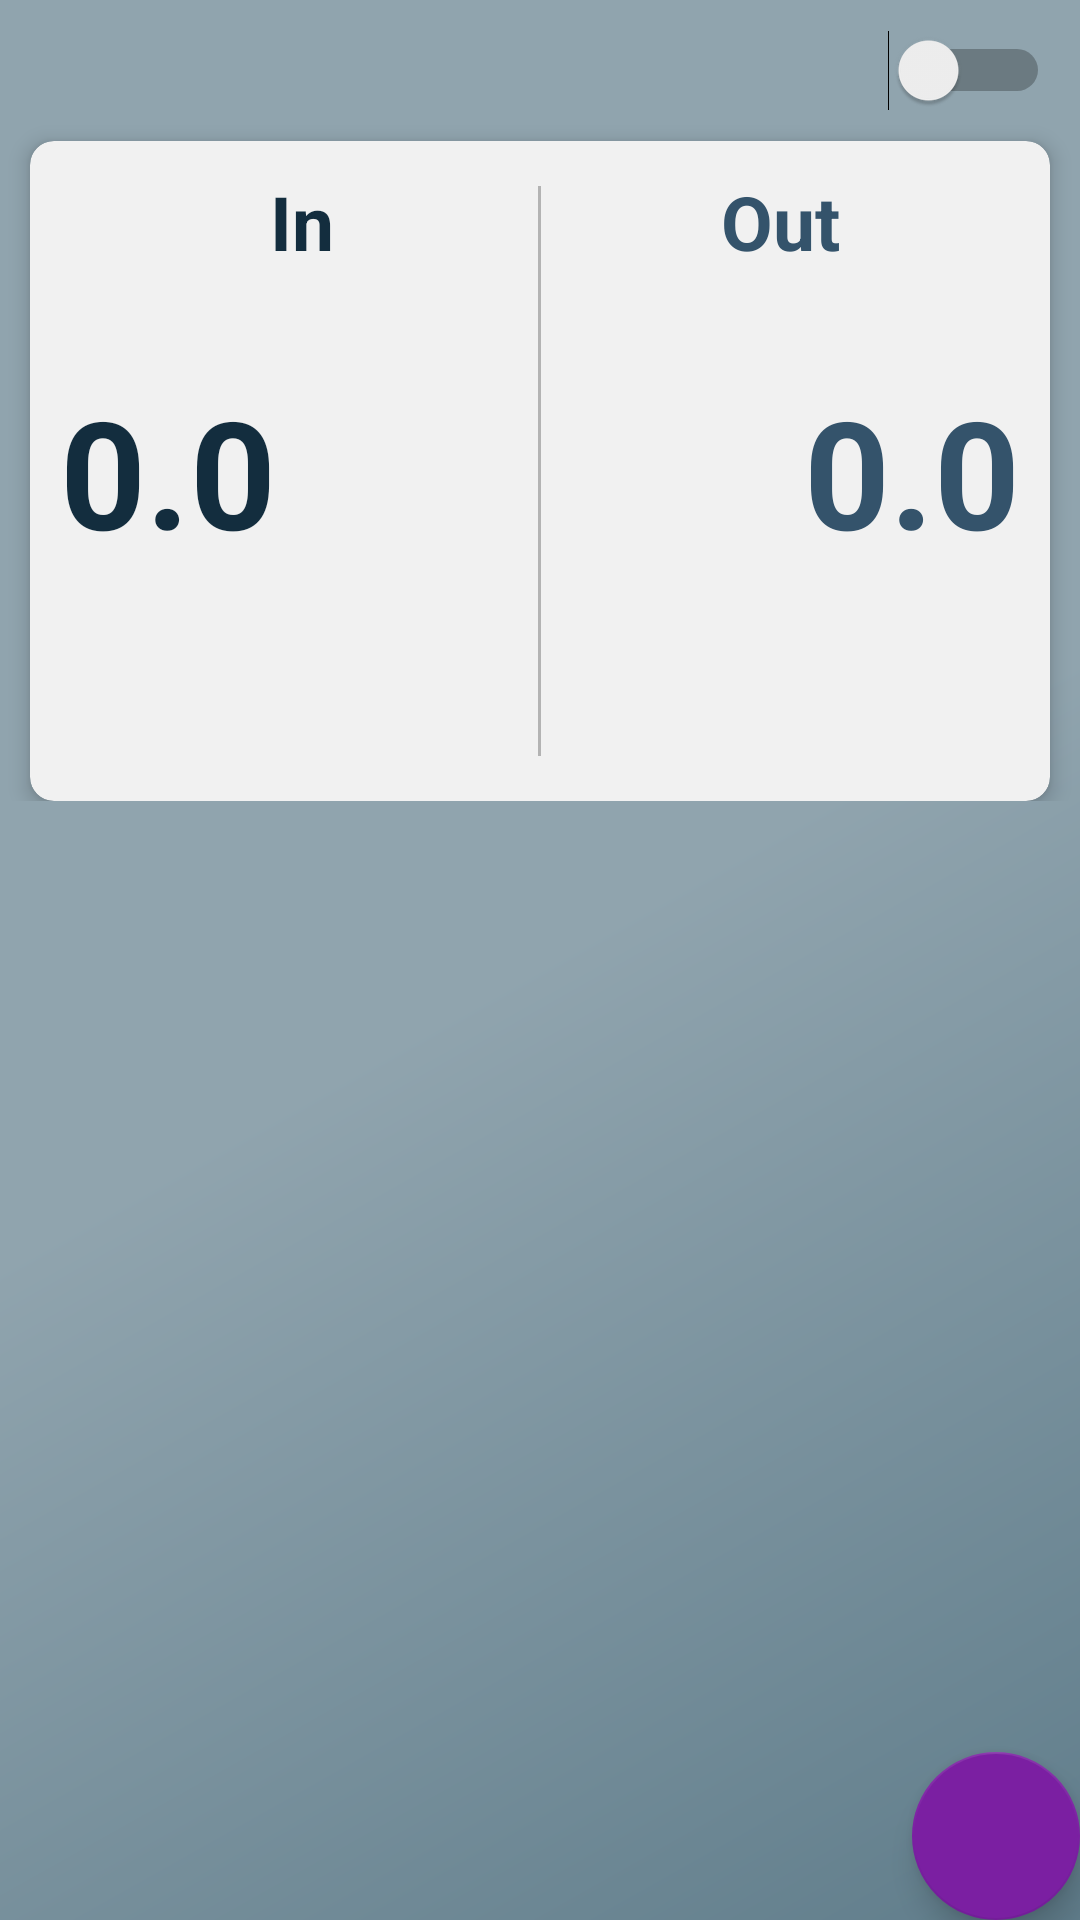

Layout XML and referenced resources for this Android screen:
<!-- AndroidManifest.xml: application theme AppTheme -->
<!-- res/layout/fragment_dashboard.xml -->
<FrameLayout xmlns:android="http://schemas.android.com/apk/res/android"
    xmlns:app="http://schemas.android.com/apk/res-auto"
    xmlns:tools="http://schemas.android.com/tools"
    android:layout_width="match_parent"
    android:layout_height="match_parent"
    tools:context="com.example.aggelos.tempcontrol.TempControl.Dashboard"
    android:background="@drawable/menu_background">

    <RelativeLayout
        android:id="@+id/main_layout"
        style="@style/RelativeLayout"
        android:orientation="horizontal">

        <Switch
            android:id="@+id/switcher"
            android:layout_width="wrap_content"
            android:layout_height="wrap_content"
            android:layout_alignParentRight="true"
            android:layout_marginRight="10dp"/>

        <android.support.v7.widget.CardView
            android:id="@+id/temp_card"
            style="@style/Card"
            android:layout_below="@id/switcher">

            <RelativeLayout
                android:id="@+id/first_card_layout"
                style="@style/RelativeLayout"
                android:layout_height="200dp"
                android:orientation="horizontal">

                <TextView
                    android:id="@+id/in_lbl"
                    style="@style/HeaderTxt"
                    android:layout_alignParentLeft="true"
                    android:layout_marginLeft="80dp"
                    android:textSize = "25sp"
                    android:text="In"/>

                <TextView
                    android:id="@+id/in_temp_lbl"
                    style="@style/TempTxt"
                    android:layout_alignParentLeft="true"
                    android:layout_marginLeft="10dp"
                    android:text="0.0"/>

                <View
                    style="@style/Divider"
                    android:layout_gravity="center"/>

                <TextView
                    android:id="@+id/out_lbl"
                    style="@style/HeaderTxt"
                    android:layout_alignParentRight="true"
                    android:layout_marginRight="70dp"
                    android:textSize = "25sp"
                    android:textColor="@color/colorOutTemp"
                    android:text="Out"/>

                <TextView
                    android:id="@+id/out_temp_lbl"
                    style="@style/TempTxt"
                    android:layout_alignParentRight="true"
                    android:layout_marginRight="10dp"
                    android:textColor="@color/colorOutTemp"
                    android:text="0.0"/>


            </RelativeLayout>

        </android.support.v7.widget.CardView>
    </RelativeLayout>

    <android.support.design.widget.FloatingActionButton
        android:id="@+id/dashboard_chart_btn"
        style="@style/FloatNormalBtn"
        app:fabSize="normal"
        app:backgroundTint="@color/colorPurple"
        android:src="@drawable/ic_btn_chart"/>
</FrameLayout>
<!-- resources referenced by this layout -->
<resources>
  <color name="colorOutTemp">#34536b</color>
  <color name="colorPurple">#7b1fa2</color>
  <!-- drawable menu_background (drawable) -->
  <shape xmlns:android="http://schemas.android.com/apk/res/android"
      android:shape="rectangle">
      <gradient
          android:angle="135"
          android:centerColor="#90A4AE"
          android:endColor="#90A4AE"
          android:startColor="#607D8B"
          android:type="linear" />
  </shape>
  <style name="Card" parent="CardView">
          <item name="android:layout_width">fill_parent</item>
          <item name="android:layout_height">wrap_content</item>
          <item name="android:layout_marginTop">10dp</item>
          <item name="android:layout_marginLeft">10dp</item>
          <item name="android:layout_marginRight">10dp</item>
          <item name="cardCornerRadius">8dp</item>
          <item name="cardBackgroundColor">@color/colorCard</item>
          <item name="cardElevation">4dp</item>
      </style>
  <style name="Divider">
          <item name="android:layout_width">1dp </item>
          <item name="android:layout_height">200dp</item>
          <item name="android:layout_marginTop">5dp</item>
          <item name="android:layout_marginBottom">5dp</item>
          <item name="android:layout_centerHorizontal">true</item>
          <item name="android:background">@color/colorDivider</item>
      </style>
  <style name="FloatNormalBtn">
          <item name="android:layout_width">wrap_content</item>
          <item name="android:layout_height">wrap_content</item>
          <item name="android:layout_alignParentRight">true</item>
          <item name="android:layout_gravity">bottom|end</item>
          <item name="android:clickable">true</item>
          <item name="android:layout_margin">@dimen/fab_margin</item>
      </style>
  <style name="HeaderTxt">
          <item name="android:layout_width">wrap_content</item>
          <item name="android:layout_height">wrap_content</item>
          <item name="android:layout_centerHorizontal">true</item>
          <item name="android:textSize">20sp</item>
          <item name="android:textStyle">bold</item>
          <item name="android:textColor">@color/colorHeaderTxt</item>
      </style>
  <style name="RelativeLayout">
          <item name="android:layout_width">fill_parent </item>
          <item name="android:layout_height">wrap_content</item>
          <item name="android:layout_marginTop">10dp</item>
          <item name="android:layout_marginBottom">10dp</item>
      </style>
  <style name="TempTxt">
          <item name="android:layout_width">wrap_content</item>
          <item name="android:layout_height">wrap_content</item>
          <item name="android:layout_centerVertical">true</item>
          <item name="android:textSize">50sp</item>
          <item name="android:textStyle">bold</item>
          <item name="android:textColor">@color/colorHeaderTxt</item>
      </style>
  <style name="AppTheme" parent="Theme.AppCompat.Light.DarkActionBar">
          
          <item name="colorPrimary">@color/colorPrimary</item>
          <item name="colorPrimaryDark">@color/colorPrimaryDark</item>
          <item name="colorAccent">@color/colorAccent</item>
      </style>
  <color name="colorCard">#f1f1f1</color>
  <color name="colorDivider">#b3b3b3</color>
  <color name="colorHeaderTxt">#132d3e</color>
  <color name="colorPrimary">#24435A</color>
  <color name="colorPrimaryDark">#132D3E</color>
  <color name="colorAccent">#FF4081</color>
</resources>
